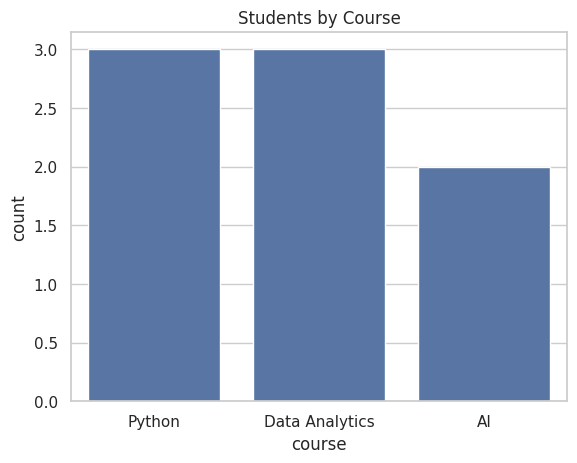
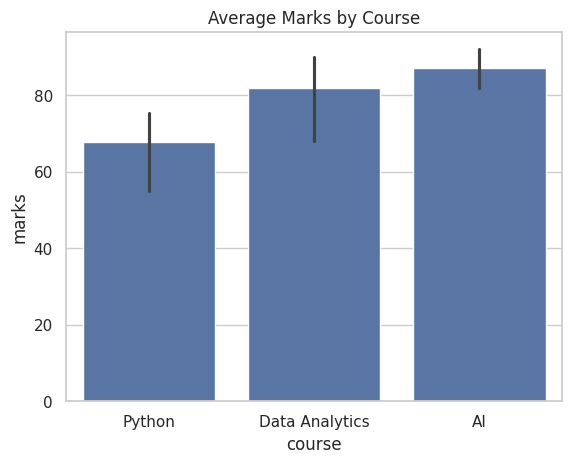
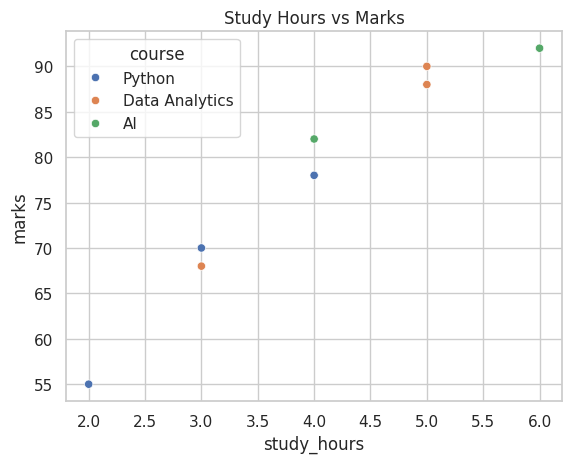
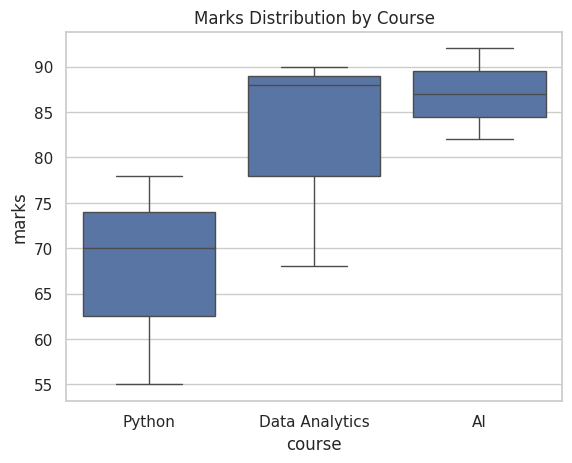
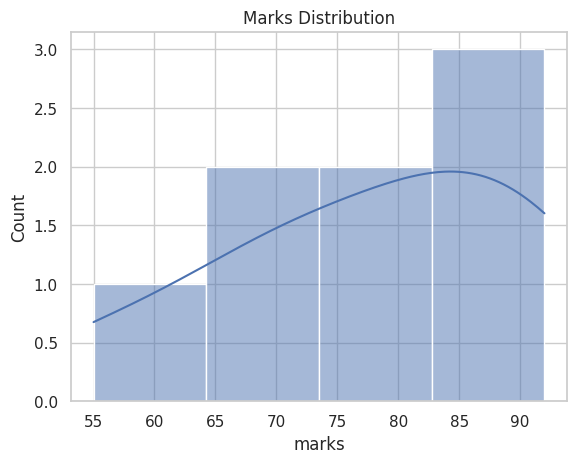
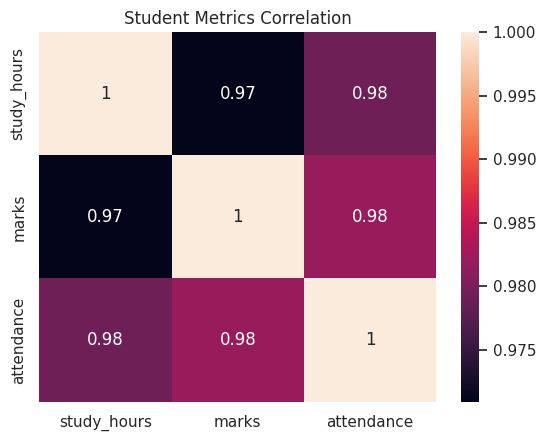

Source code (Python) for these figures, in order:
import pandas as pd
import seaborn as sns
import matplotlib.pyplot as plt


# Question 1: Set a Theme
sns.set_theme(style="whitegrid")


# Create DataFrame
student_data = {
    "name": ["Aman", "Priya", "Shalu", "Raj", "Ansh", "Neha", "Vivek", "Riya"],
    "course": [
        "Python",
        "Python",
        "Data Analytics",
        "Data Analytics",
        "AI",
        "AI",
        "Python",
        "Data Analytics"
    ],
    "study_hours": [2, 4, 3, 5, 6, 4, 3, 5],
    "marks": [55, 78, 68, 88, 92, 82, 70, 90],
    "attendance": [72, 85, 80, 92, 95, 88, 78, 90]
}

df = pd.DataFrame(student_data)


# Question 2: Count Plot
plt.figure()
sns.countplot(data=df, x="course")
plt.title("Students by Course")
plt.savefig("course_count.png")
plt.close()


# Question 3: Bar Plot
plt.figure()
sns.barplot(data=df, x="course", y="marks")
plt.title("Average Marks by Course")
plt.savefig("average_marks_bar.png")
plt.close()


# Question 4: Scatter Plot
plt.figure()
sns.scatterplot(
    data=df,
    x="study_hours",
    y="marks",
    hue="course"
)
plt.title("Study Hours vs Marks")
plt.savefig("study_hours_marks_scatter.png")
plt.close()


# Question 5: Box Plot
plt.figure()
sns.boxplot(data=df, x="course", y="marks")
plt.title("Marks Distribution by Course")
plt.savefig("marks_boxplot.png")
plt.close()


# Question 6: Histogram with KDE
plt.figure()
sns.histplot(data=df, x="marks", kde=True)
plt.title("Marks Distribution")
plt.savefig("marks_histogram.png")
plt.close()


# Question 7: Correlation Heatmap
plt.figure()
correlation = df[["study_hours", "marks", "attendance"]].corr()

sns.heatmap(correlation, annot=True)
plt.title("Student Metrics Correlation")
plt.savefig("student_correlation_heatmap.png")
plt.close()


# Question 8: Best Performing Course
average_marks = df.groupby("course")["marks"].mean()
best_course = average_marks.idxmax()

print("Best performing course:", best_course)
